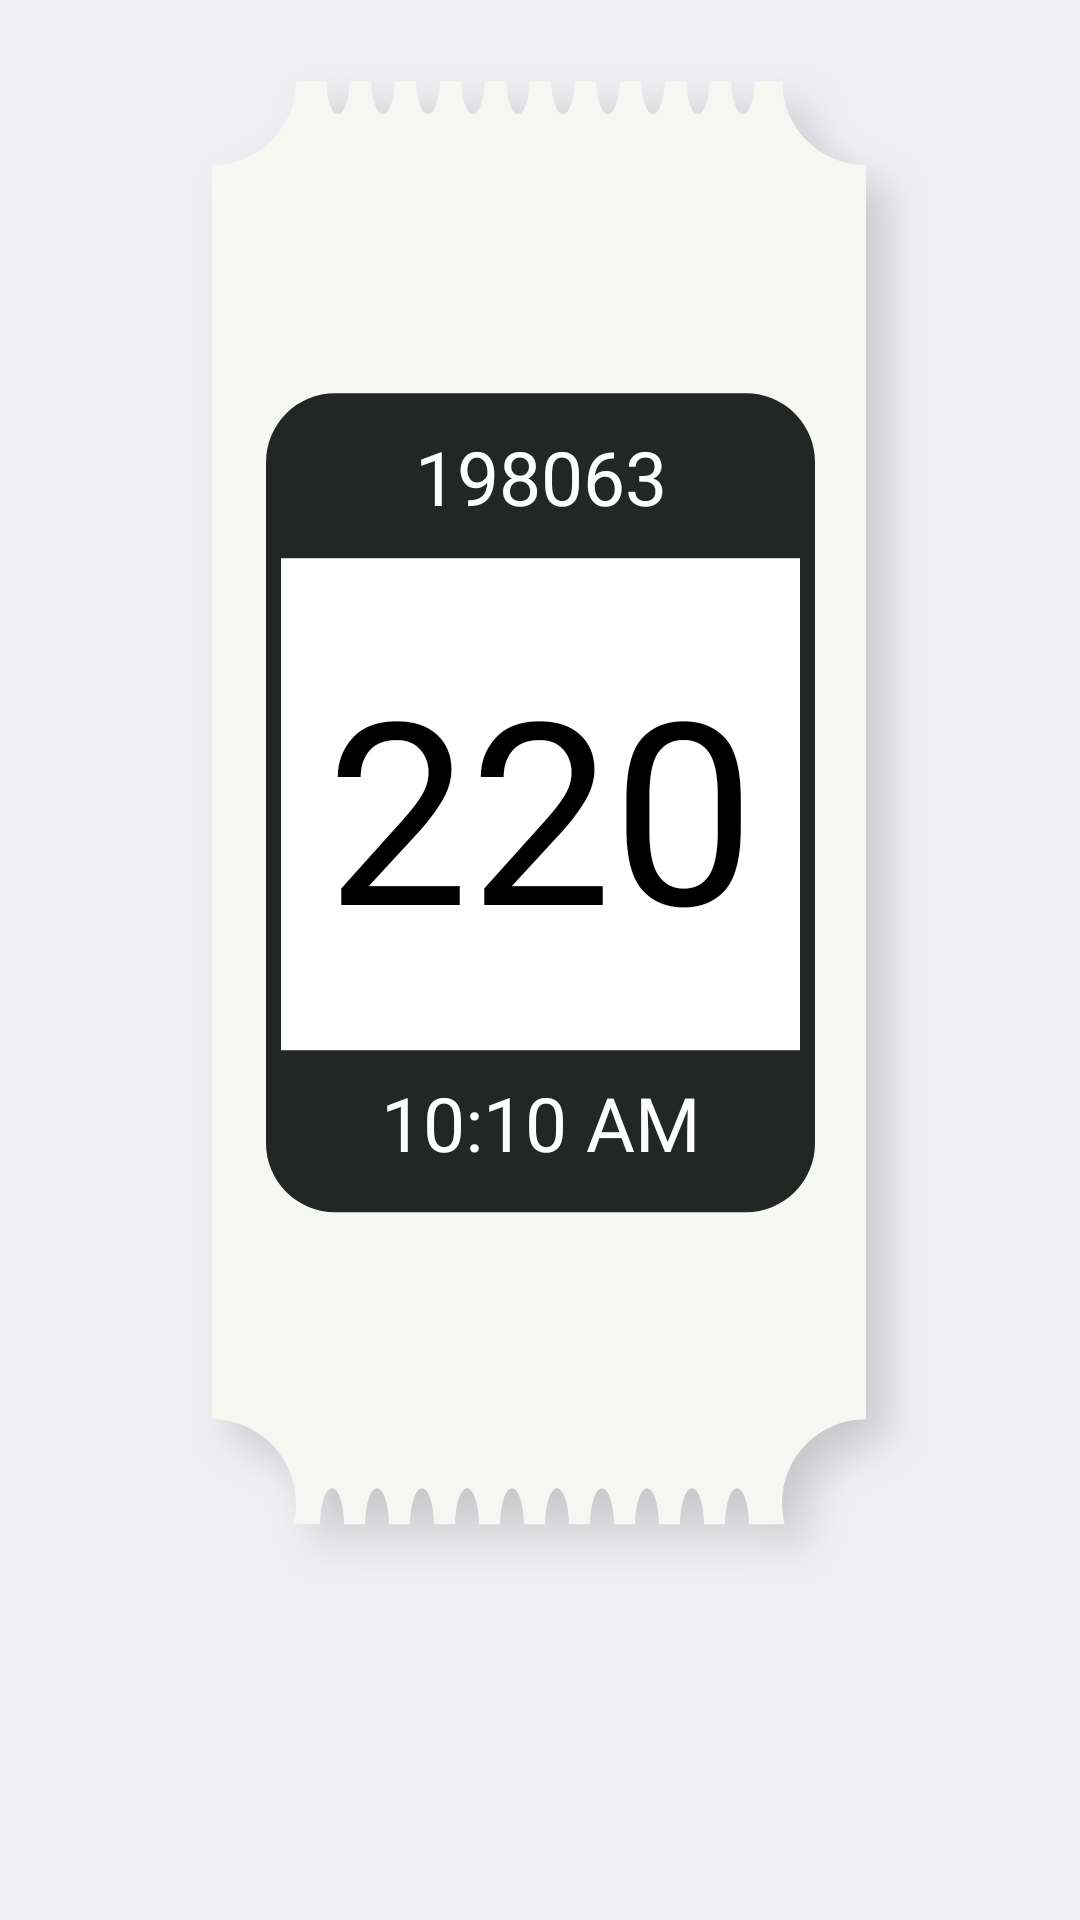

Layout XML and referenced resources for this Android screen:
<!-- AndroidManifest.xml: application theme AppTheme -->
<!-- res/layout/fragment_slip_sheet.xml -->
<?xml version="1.0" encoding="utf-8"?>
<androidx.constraintlayout.widget.ConstraintLayout xmlns:android="http://schemas.android.com/apk/res/android"
    xmlns:app="http://schemas.android.com/apk/res-auto"
    xmlns:tools="http://schemas.android.com/tools"
    android:layout_width="350dp"
    android:layout_height="550dp"
    android:background="@color/lightgray"
    tools:context=".MainActivity">




    <ImageView
        android:id="@+id/token_slip"
        android:layout_width="wrap_content"
        android:layout_height="wrap_content"
        android:contentDescription="@string/desc"
        app:layout_constraintBottom_toBottomOf="parent"
        app:layout_constraintEnd_toEndOf="parent"
        app:layout_constraintStart_toStartOf="parent"
        app:layout_constraintTop_toTopOf="parent"
        app:layout_constraintVertical_bias="0.0"
        app:srcCompat="@drawable/token_slip" />


    <TextView
        android:id="@+id/token"
        android:layout_width="wrap_content"
        android:layout_height="wrap_content"
        android:fontFamily="@font/black"
        android:text="@string/token"
        android:textColor="@color/colorPrimary"
        android:textSize="85sp"
        app:layout_constraintBottom_toBottomOf="@+id/token_slip"
        app:layout_constraintEnd_toEndOf="@+id/token_slip"
        app:layout_constraintStart_toStartOf="@+id/token_slip"
        app:layout_constraintTop_toTopOf="@+id/token_slip" />

    <TextView
        android:id="@+id/token_id"
        android:fontFamily="@font/regular"
        android:textColor="@color/white"
        android:textSize="25sp"
        android:layout_marginBottom="361.4dp"
        android:layout_marginTop="142.1dp"
        android:layout_marginRight="103dp"
        android:layout_marginLeft="103dp"
        android:layout_width="wrap_content"
        android:layout_height="wrap_content"
        android:text="@string/id"
        app:layout_constraintBottom_toBottomOf="@+id/token_slip"
        app:layout_constraintEnd_toEndOf="@+id/token_slip"
        app:layout_constraintStart_toStartOf="@+id/token_slip"
        app:layout_constraintTop_toTopOf="@+id/token_slip" />
    <TextView
        android:id="@+id/token_time"
        android:fontFamily="@font/regular"
        android:textColor="@color/white"
        android:textSize="25sp"
        android:layout_marginBottom="147.4dp"
        android:layout_marginTop="359.1dp"
        android:layout_marginRight="103dp"
        android:layout_marginLeft="103dp"
        android:layout_width="wrap_content"
        android:layout_height="wrap_content"
        android:text="@string/time"
        app:layout_constraintBottom_toBottomOf="@+id/token_slip"
        app:layout_constraintEnd_toEndOf="@+id/token_slip"
        app:layout_constraintStart_toStartOf="@+id/token_slip"
        app:layout_constraintTop_toTopOf="@+id/token_slip" />




</androidx.constraintlayout.widget.ConstraintLayout>
<!-- resources referenced by this layout -->
<resources>
  <color name="colorPrimary">#000000</color>
  <color name="lightgray">#EFEFF4</color>
  <color name="white">#FFFFFF</color>
  <!-- drawable token_slip: png bitmap (drawable-hdpi, 24057 bytes) -->
  <string name="desc">Image</string>
  <string name="id">198063</string>
  <string name="time">10:10 AM</string>
  <string name="token">220</string>
  <style name="AppTheme" parent="Theme.AppCompat.Light.NoActionBar">
          
          <item name="colorPrimary">@color/colorPrimary</item>
          <item name="colorPrimaryDark">@color/colorPrimaryDark</item>
          <item name="colorAccent">@color/colorAccent</item>
          <item name="android:windowNoTitle">true</item>
          <item name="android:windowFullscreen">true</item>
          <item name="android:windowActivityTransitions" tools:targetApi="lollipop">true</item>
          
      </style>
  <color name="colorPrimaryDark">#3700B3</color>
  <color name="colorAccent">#19C0E4</color>
</resources>
